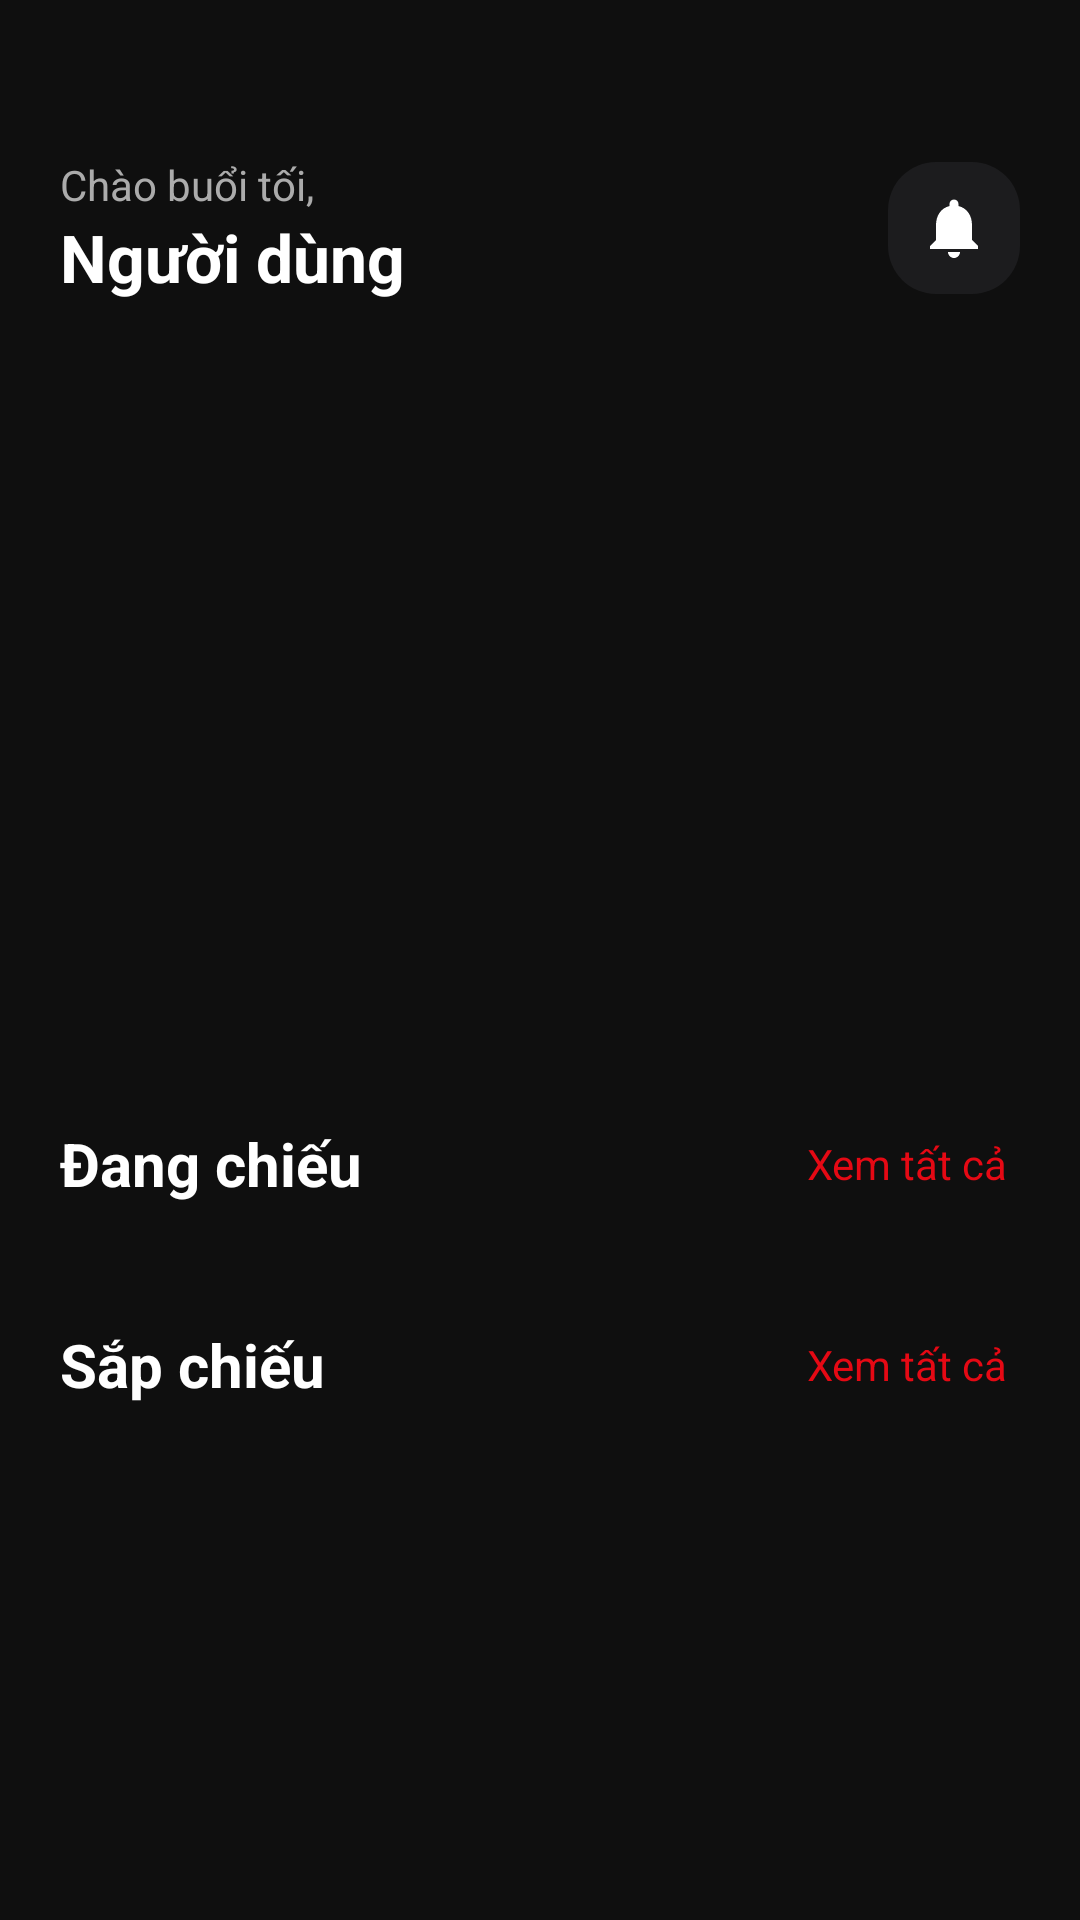

Layout XML and referenced resources for this Android screen:
<!-- AndroidManifest.xml: application theme Theme.CineTix -->
<!-- res/layout/fragment_home.xml -->
<?xml version="1.0" encoding="utf-8"?>
<androidx.core.widget.NestedScrollView xmlns:android="http://schemas.android.com/apk/res/android"
    xmlns:app="http://schemas.android.com/apk/res-auto"
    android:layout_width="match_parent"
    android:layout_height="match_parent"
    android:background="@color/background_dark">

    <LinearLayout
        android:layout_width="match_parent"
        android:layout_height="wrap_content"
        android:orientation="vertical">

        
        <LinearLayout
            android:layout_width="match_parent"
            android:layout_height="wrap_content"
            android:gravity="center_vertical"
            android:orientation="horizontal"
            android:paddingHorizontal="20dp"
            android:paddingTop="52dp"
            android:paddingBottom="16dp">

            <LinearLayout
                android:layout_width="0dp"
                android:layout_height="wrap_content"
                android:layout_weight="1"
                android:orientation="vertical">

                <TextView
                    android:id="@+id/tvGreeting"
                    android:layout_width="wrap_content"
                    android:layout_height="wrap_content"
                    android:text="Chào buổi tối,"
                    android:textColor="@color/text_secondary"
                    android:textSize="14sp" />

                <TextView
                    android:id="@+id/tvUsername"
                    android:layout_width="wrap_content"
                    android:layout_height="wrap_content"
                    android:text="Người dùng"
                    android:textColor="@color/text_primary"
                    android:textSize="22sp"
                    android:textStyle="bold" />
            </LinearLayout>

            <ImageView
                android:id="@+id/ivNotification"
                android:layout_width="44dp"
                android:layout_height="44dp"
                android:background="@drawable/bg_card_movie"
                android:padding="10dp"
                android:src="@drawable/ic_notification"
                android:tint="@color/text_primary"
                android:contentDescription="Thông báo" />
        </LinearLayout>

        
        <androidx.viewpager2.widget.ViewPager2
            android:id="@+id/vpFeatured"
            android:layout_width="match_parent"
            android:layout_height="220dp"
            android:layout_marginHorizontal="20dp" />

        
        <LinearLayout
            android:id="@+id/dotsLayout"
            android:layout_width="match_parent"
            android:layout_height="wrap_content"
            android:gravity="center"
            android:layout_marginTop="10dp"
            android:orientation="horizontal" />

        
        <LinearLayout
            android:layout_width="match_parent"
            android:layout_height="wrap_content"
            android:gravity="center_vertical"
            android:orientation="horizontal"
            android:paddingHorizontal="20dp"
            android:paddingTop="28dp"
            android:paddingBottom="12dp">

            <TextView
                android:layout_width="0dp"
                android:layout_height="wrap_content"
                android:layout_weight="1"
                android:text="@string/now_showing"
                android:textColor="@color/text_primary"
                android:textSize="20sp"
                android:textStyle="bold" />

            <TextView
                android:id="@+id/tvSeeAllNow"
                android:layout_width="wrap_content"
                android:layout_height="wrap_content"
                android:padding="4dp"
                android:text="@string/see_all"
                android:textColor="@color/primary"
                android:textSize="14sp" />
        </LinearLayout>

        <androidx.recyclerview.widget.RecyclerView
            android:id="@+id/rvNowShowing"
            android:layout_width="match_parent"
            android:layout_height="wrap_content"
            android:clipToPadding="false"
            android:orientation="horizontal"
            android:paddingHorizontal="12dp"
            app:layoutManager="androidx.recyclerview.widget.LinearLayoutManager" />

        
        <LinearLayout
            android:layout_width="match_parent"
            android:layout_height="wrap_content"
            android:gravity="center_vertical"
            android:orientation="horizontal"
            android:paddingHorizontal="20dp"
            android:paddingTop="28dp"
            android:paddingBottom="12dp">

            <TextView
                android:layout_width="0dp"
                android:layout_height="wrap_content"
                android:layout_weight="1"
                android:text="@string/coming_soon"
                android:textColor="@color/text_primary"
                android:textSize="20sp"
                android:textStyle="bold" />

            <TextView
                android:id="@+id/tvSeeAllComing"
                android:layout_width="wrap_content"
                android:layout_height="wrap_content"
                android:padding="4dp"
                android:text="@string/see_all"
                android:textColor="@color/primary"
                android:textSize="14sp" />
        </LinearLayout>

        <androidx.recyclerview.widget.RecyclerView
            android:id="@+id/rvComingSoon"
            android:layout_width="match_parent"
            android:layout_height="wrap_content"
            android:clipToPadding="false"
            android:orientation="horizontal"
            android:paddingHorizontal="12dp"
            android:paddingBottom="20dp"
            app:layoutManager="androidx.recyclerview.widget.LinearLayoutManager" />

    </LinearLayout>
</androidx.core.widget.NestedScrollView>
<!-- resources referenced by this layout -->
<resources>
  <color name="background_dark">#0F0F0F</color>
  <color name="primary">#E50914</color>
  <color name="text_primary">#FFFFFF</color>
  <color name="text_secondary">#ABABAB</color>
  <!-- drawable bg_card_movie (drawable) -->
  <?xml version="1.0" encoding="utf-8"?>
  <shape xmlns:android="http://schemas.android.com/apk/res/android" android:shape="rectangle">
      <solid android:color="@color/background_card" />
      <corners android:radius="16dp" />
  </shape>
  <!-- drawable ic_notification (drawable) -->
  <?xml version="1.0" encoding="utf-8"?>
  <vector xmlns:android="http://schemas.android.com/apk/res/android"
      android:width="24dp"
      android:height="24dp"
      android:viewportWidth="24"
      android:viewportHeight="24"
      android:tint="@color/white">
      <path
          android:fillColor="@android:color/white"
          android:pathData="M12,22c1.1,0 2,-0.9 2,-2h-4c0,1.1 0.9,2 2,2zM18,16v-5c0,-3.07 -1.64,-5.64 -4.5,-6.32V4c0,-0.83 -0.67,-1.5 -1.5,-1.5s-1.5,0.67 -1.5,1.5v0.68C7.63,5.36 6,7.92 6,11v5l-2,2v1h16v-1l-2,-2z" />
  </vector>
  <string name="coming_soon">Sắp chiếu</string>
  <string name="now_showing">Đang chiếu</string>
  <string name="see_all">Xem tất cả</string>
  <style name="Theme.CineTix" parent="Theme.Material3.Dark.NoActionBar">
          <item name="colorPrimary">@color/primary</item>
          <item name="colorPrimaryDark">@color/primary_dark</item>
          <item name="colorPrimaryVariant">@color/primary_dark</item>
          <item name="colorSecondary">@color/secondary</item>
          <item name="colorSecondaryVariant">@color/secondary_dark</item>
          <item name="colorSurface">@color/background_card</item>
          <item name="colorSurfaceVariant">@color/background_surface</item>
          <item name="android:colorBackground">@color/background_dark</item>
          <item name="colorOnPrimary">@color/white</item>
          <item name="colorOnSecondary">@color/black</item>
          <item name="colorOnSurface">@color/text_primary</item>
          <item name="colorOnBackground">@color/text_primary</item>
          <item name="colorError">@color/error</item>
          <item name="android:statusBarColor">@color/background_dark</item>
          <item name="android:navigationBarColor">@color/background_dark</item>
          <item name="android:windowLightStatusBar" tools:targetApi="23">false</item>
      </style>
  <color name="background_card">#1C1C1E</color>
  <color name="white">#FFFFFFFF</color>
  <color name="primary_dark">#B00710</color>
  <color name="secondary">#FFB300</color>
  <color name="secondary_dark">#FF8F00</color>
  <color name="background_surface">#242426</color>
  <color name="black">#FF000000</color>
  <color name="error">#F44336</color>
</resources>
